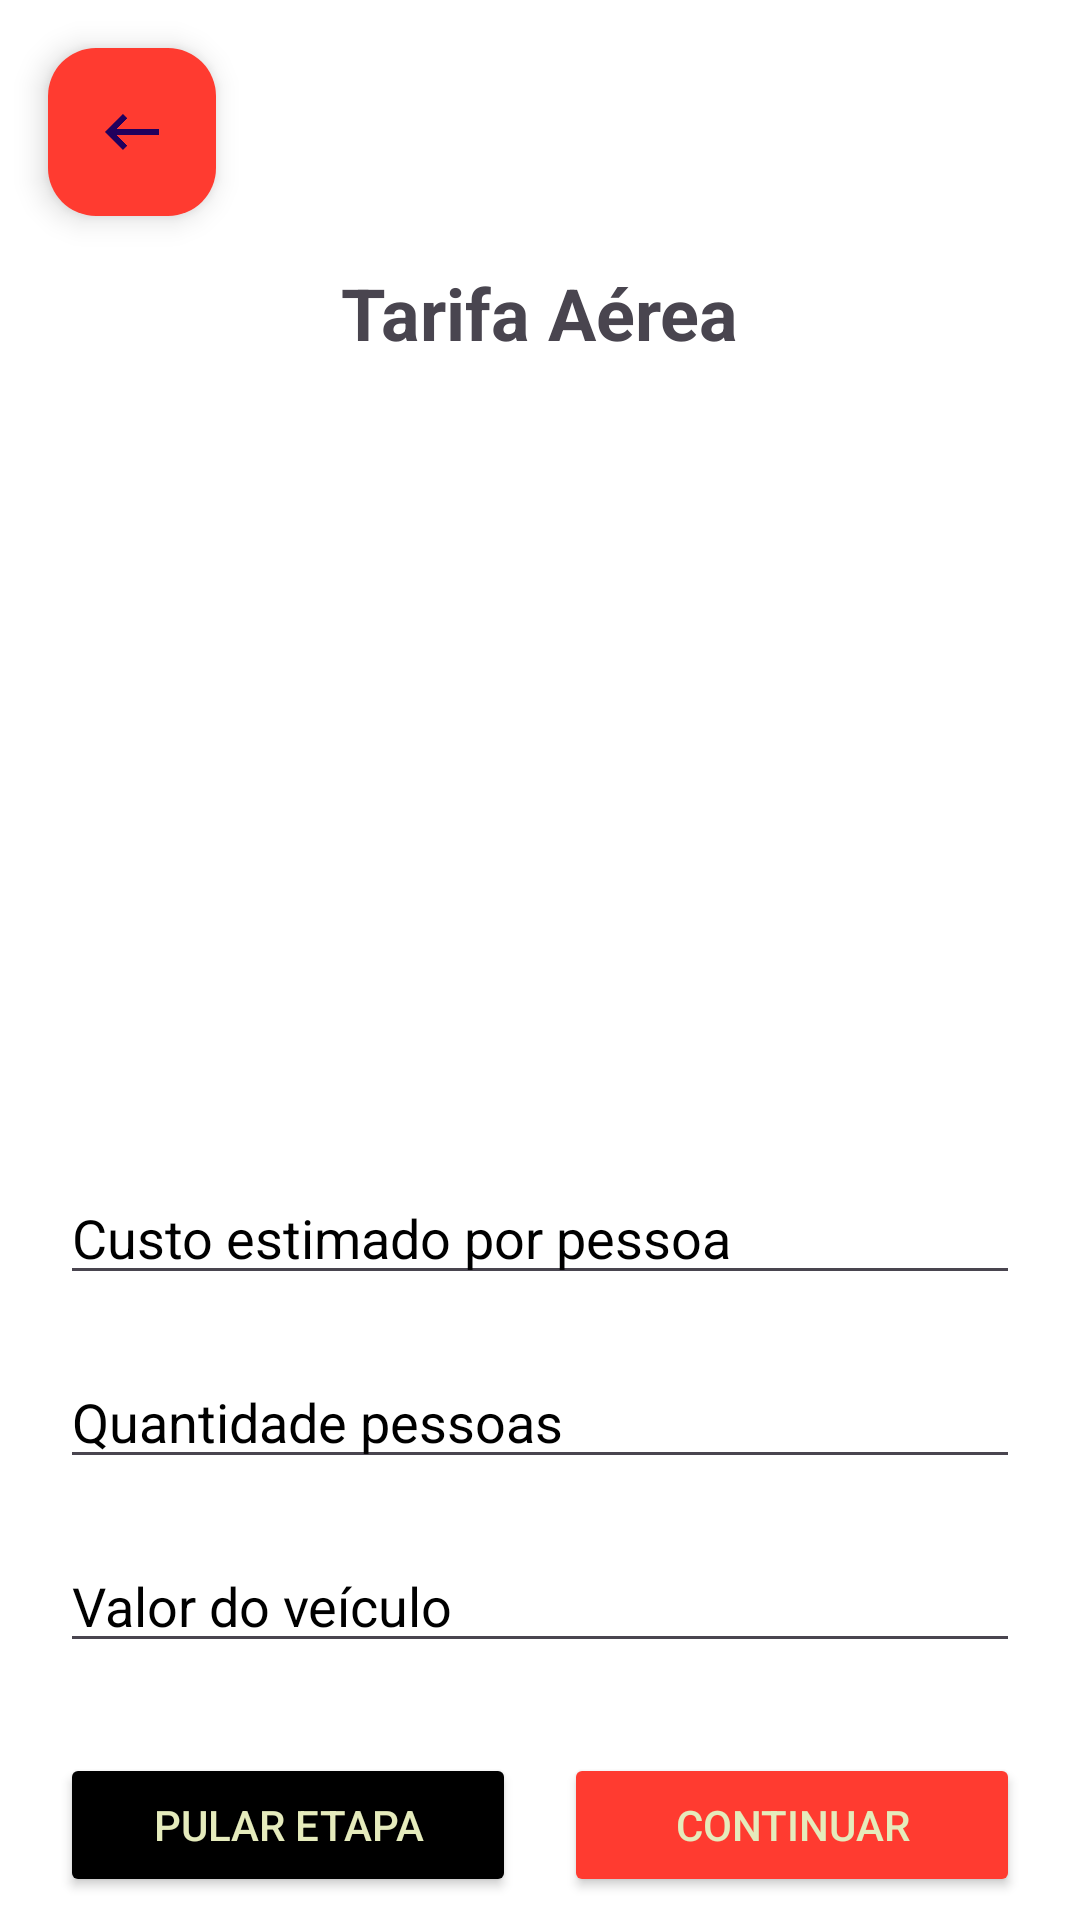

Android layout source for this screen:
<!-- AndroidManifest.xml: application theme Theme.Mytrip -->
<!-- res/layout/activity_tarifa.xml -->
<?xml version="1.0" encoding="utf-8"?>
<LinearLayout xmlns:android="http://schemas.android.com/apk/res/android"
    android:layout_width="match_parent"
    android:layout_height="match_parent"
    android:orientation="vertical"
    android:background="@color/branco">

    <RelativeLayout
        android:layout_width="match_parent"
        android:layout_height="wrap_content">

        <com.google.android.material.floatingactionbutton.FloatingActionButton
            android:id="@+id/btnVoltar"
            android:layout_width="wrap_content"
            android:layout_height="wrap_content"
            android:layout_alignParentStart="true"
            android:layout_centerVertical="true"
            android:layout_margin="16dp"
            android:src="@drawable/back_arrow_icon"
            android:backgroundTint="@color/primary"/>

    </RelativeLayout>

    <LinearLayout
        android:layout_width="match_parent"
        android:layout_height="0dp"
        android:layout_gravity="center"
        android:layout_marginStart="20dp"
        android:layout_marginEnd="20dp"
        android:layout_weight="9"
        android:gravity="center"
        android:orientation="vertical">

        <TextView
            android:layout_width="wrap_content"
            android:layout_height="wrap_content"
            android:text="Tarifa Aérea"
            android:textSize="24sp"
            android:textStyle="bold" />

        <View
            android:layout_width="match_parent"
            android:layout_height="20dp" />

        <ImageView
            android:id="@+id/imageView"
            android:layout_width="200dp"
            android:layout_height="200dp"
            android:layout_marginTop="20dp"
            android:contentDescription="Imagem da viagem"
            android:scaleType="centerCrop"
            android:src="@drawable/tarifa_aerea" />

        <View
            android:layout_width="match_parent"
            android:layout_height="20dp" />

        <EditText
            android:id="@+id/edtCusto"
            android:layout_marginTop="10dp"
            android:layout_marginBottom="10dp"
            android:layout_width="match_parent"
            android:layout_height="wrap_content"
            android:hint="Custo estimado por pessoa"
            android:inputType="numberDecimal"
            android:textColor="@color/black"
            android:textColorHint="@color/black"
            android:textCursorDrawable="@null" />

        <EditText
            android:id="@+id/edtQtdPessoa"
            android:layout_marginTop="10dp"
            android:layout_marginBottom="10dp"
            android:layout_width="match_parent"
            android:layout_height="wrap_content"
            android:hint="Quantidade pessoas"
            android:inputType="numberDecimal"
            android:textColor="@color/black"
            android:textColorHint="@color/black"
            android:textCursorDrawable="@null" />

        <EditText
            android:id="@+id/edtValorVeiculo"
            android:layout_marginTop="10dp"
            android:layout_marginBottom="10dp"
            android:layout_width="match_parent"
            android:layout_height="wrap_content"
            android:hint="Valor do veículo"
            android:inputType="numberDecimal"
            android:textColor="@color/black"
            android:textColorHint="@color/black"
            android:textCursorDrawable="@null" />

        <LinearLayout
            android:layout_width="match_parent"
            android:layout_height="wrap_content"
            android:layout_marginTop="20dp"
            android:orientation="horizontal">

            <Button
                android:id="@+id/btnPularEtapa"
                android:layout_width="0dp"
                android:layout_height="wrap_content"
                android:layout_weight="1"
                android:backgroundTint="@color/preto"
                android:text="Pular Etapa"
                android:textColor="@color/cinzaClaro" />

            <View
                android:layout_width="16dp"
                android:layout_height="wrap_content" />

            <Button
                android:id="@+id/btnContinuar"
                android:layout_width="0dp"
                android:layout_height="wrap_content"
                android:layout_weight="1"
                android:backgroundTint="@color/primary"
                android:text="Continuar"
                android:textColor="@color/cinzaClaro" />
        </LinearLayout>

    </LinearLayout>

</LinearLayout>
<!-- resources referenced by this layout -->
<resources>
  <color name="black">#FF000000</color>
  <color name="branco">#FFFFFF</color>
  <color name="cinzaClaro">#e5ebbc</color>
  <color name="preto">#000000</color>
  <color name="primary">#FF3B30</color>
  <!-- drawable back_arrow_icon: png bitmap (drawable, 7432 bytes) -->
  <style name="Theme.Mytrip" parent="Base.Theme.Mytrip" />
  <style name="Base.Theme.Mytrip" parent="Theme.Material3.DayNight.NoActionBar">
          
          
  
  
      </style>
</resources>
